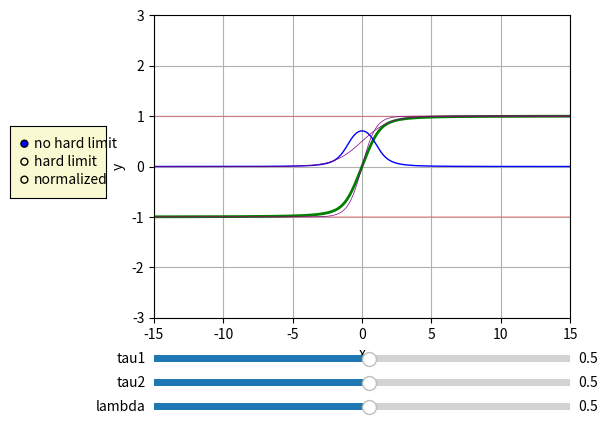

Here is the Python script that generated this plot:
from numpy import pi, sin
import numpy as np
import matplotlib.pyplot as plt
from matplotlib.widgets import Slider, Button, RadioButtons
import math

def func_bh_derivative_equal_to_zero(tau1, tau2, l):
    return [(tau1 - tau2)/(2*l*(tau1 + tau2)), (tau1 + tau2)/(2*l*(tau1 - tau2))]

def raw_func_bh_derivative(x, tau1, tau2, l):
    return (l * (1 - 2 * l * x))/math.sqrt(4 * tau2**2 + (1 - 2 * l * x)**2) + (l * (1 + 2 * l * x))/math.sqrt(4 * tau1**2 + (1 + 2 * l * x)**2)

def raw_func_bh(x, tau1, tau2, l):
    return (math.sqrt((l**2) * (x+(1/(2*l)))**2 + (tau1**2)) - math.sqrt((l**2) * (x-(1/(2*l)))**2 + (tau2**2)))

def func_bh(x, tau1, tau2, l, hard_limit, normalized, interval_0_1=False):
    if l > -0.001 and l < 0.001: l = 0.001
    result = raw_func_bh(x, tau1, tau2, l)
    if hard_limit and result > 1: result = 1
    if hard_limit and result <= -1: result = -1
    if normalized and tau1 != tau2:
        func_points_edge_value = func_bh_derivative_equal_to_zero(tau1, tau2, l)
        func_points_edge_value = max(func_points_edge_value) if abs(tau1) > abs(tau2) else min(func_points_edge_value)
        func_edge_value = raw_func_bh(func_points_edge_value, tau1, tau2, l)

        print(func_points_edge_value)

        if(abs(tau1) > abs(tau2)):
            result = (result - (-1))/(func_edge_value + 0.1 - (-1))
        elif(abs(tau2) > abs(tau1)):
            result = (result - func_edge_value)/(1 + 0.1 - func_edge_value)

        result = (result - 0.5) * 2

    if interval_0_1: result = (result/2) + 0.5
    return result

axis_color = 'lightgoldenrodyellow'

fig = plt.figure()
ax = fig.add_subplot(111)

# Adjust the subplots region to leave some space for the sliders and buttons
fig.subplots_adjust(left=0.25, bottom=0.25)

min_x = -15
max_x = 15
min_y = -3
max_y = 3
tau1_0 = .5
tau2_0 = .5
l_0 = .5
global hard_limit
global normalized
hard_limit = False
normalized = False

z = np.arange(min_x, max_x, .01)
y = [func_bh(k, tau1_0, tau2_0, l_0, hard_limit, normalized) for k in z]
y_linha = [raw_func_bh_derivative(k, tau1_0, tau2_0, l_0) for k in z]



# Draw the initial plot
# The 'line' variable is used for modifying the line later
[line] = ax.plot(z, y, linewidth=2, color='green')
[line_derivative] = ax.plot(z, y_linha, linewidth=1, color='blue')
[line_cte1] = ax.plot(z, [1 for x in z], linewidth=0.25, color='red')
[line_cte0] = ax.plot(z, [-1 for x in z], linewidth=0.25, color='red')
[line_sigmoid] = ax.plot(z, [1/(1+np.exp(-x)) for x in z], linewidth=0.5, color='purple')
[line_tanh] = ax.plot(z, np.tanh(z), linewidth=0.5, color='purple')

ax.set_xlim([min_x, max_x])
ax.set_ylim([min_y, max_y])
ax.grid(True)
ax.set_xlabel('x')
ax.set_ylabel('y')

# Add sliders for tweaking the parameters
tau1_slider_ax  = fig.add_axes([0.25, 0.15, 0.65, 0.03], facecolor=axis_color)
tau1_slider = Slider(tau1_slider_ax, 'tau1', -15.0, 15.0, valinit=tau1_0)

tau2_slider_ax = fig.add_axes([0.25, 0.1, 0.65, 0.03], facecolor=axis_color)
tau2_slider = Slider(tau2_slider_ax, 'tau2', -15.0, 15.0, valinit=tau2_0)

l_slider_ax = fig.add_axes([0.25, 0.05, 0.65, 0.03], facecolor=axis_color)
l_slider = Slider(l_slider_ax, 'lambda', -15.0, 15.0, valinit=l_0)

# Define an action for modifying the line when any slider's value changes
def sliders_on_changed(val):
    line.set_ydata([func_bh(k, tau1_slider.val, tau2_slider.val, l_slider.val, hard_limit, normalized) for k in z])
    line_derivative.set_ydata([raw_func_bh_derivative(k, tau1_slider.val, tau2_slider.val, l_slider.val) for k in z])
    fig.canvas.draw_idle()

tau1_slider.on_changed(sliders_on_changed)
tau2_slider.on_changed(sliders_on_changed)
l_slider.on_changed(sliders_on_changed)

# Add a set of radio buttons for changing color
hard_limit_radios_ax = fig.add_axes([0.025, 0.5, 0.15, 0.15], facecolor=axis_color)
hard_limit_radios = RadioButtons(hard_limit_radios_ax, ('no hard limit', 'hard limit', 'normalized'), active=0)
def hard_limit_radios_on_clicked(label):
    global hard_limit
    global normalized

    if label == 'no hard limit':
        hard_limit = False
        normalized = False
    elif label == 'hard limit':
        hard_limit = True
        normalized = False
    else:
        hard_limit = False
        normalized = True

    line.set_ydata([func_bh(k, tau1_slider.val, tau2_slider.val, l_slider.val, hard_limit, normalized) for k in z])
    line_derivative.set_ydata([raw_func_bh_derivative(k, tau1_slider.val, tau2_slider.val, l_slider.val) for k in z])

    fig.canvas.draw_idle()
hard_limit_radios.on_clicked(hard_limit_radios_on_clicked)

plt.show()